Labelled photos from "Cay-sau-rieng", an image-classification folder in TonyVu258/dataset-build. The possible labels are: anthracnose disease, canker disease, fruit rot, mealybug infestation, pink disease, sooty mold, stem blight, stem cracking gummosis, thrips disease, yellow leaf.

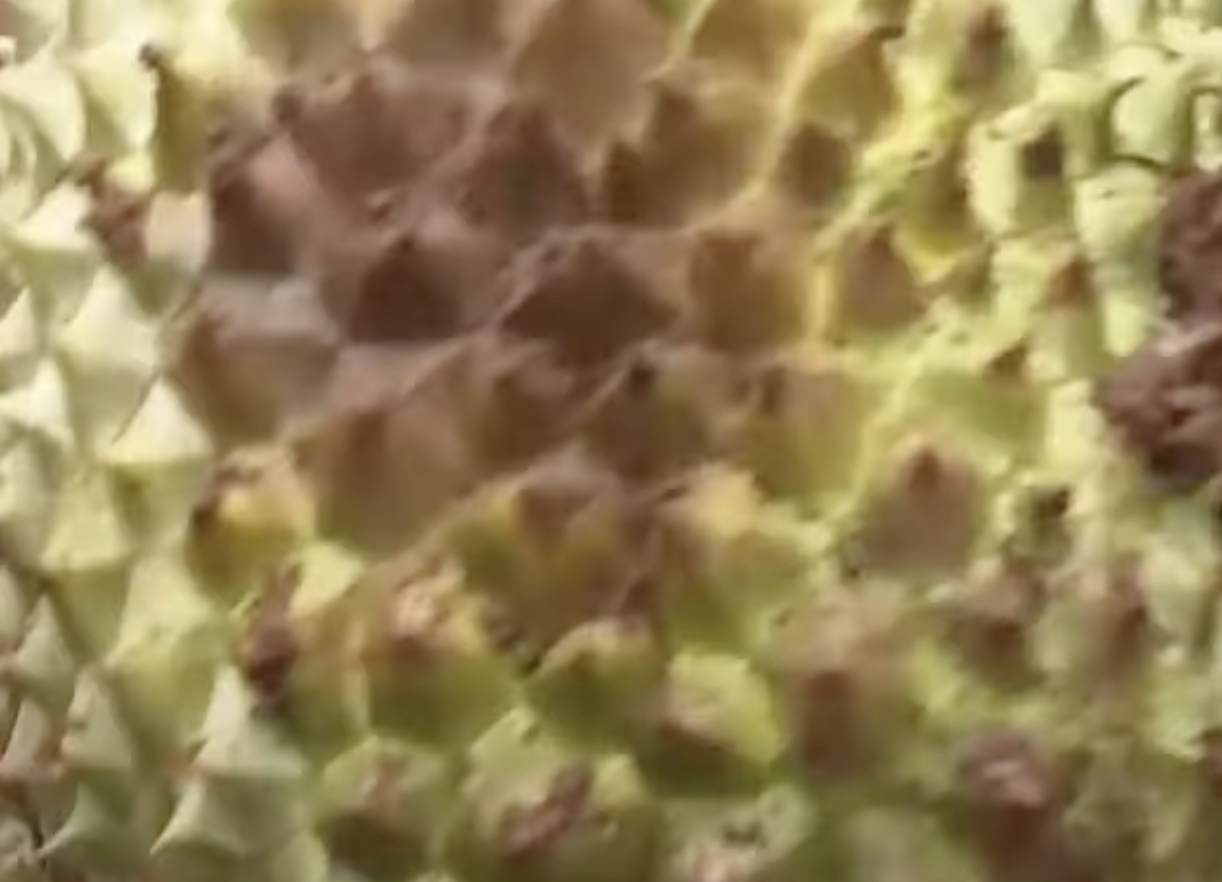
Label: fruit rot

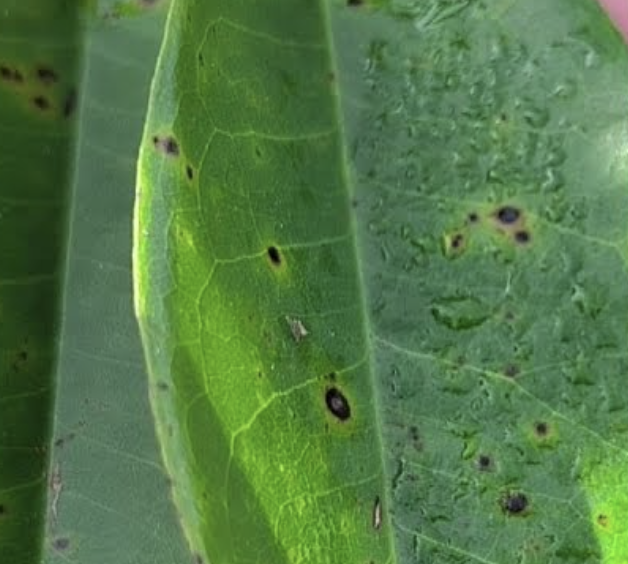
Label: canker disease

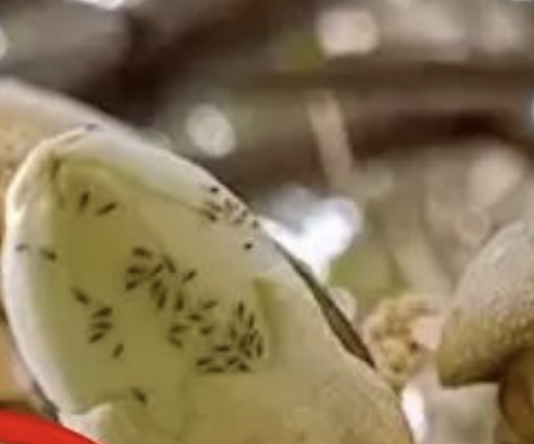
Label: thrips disease

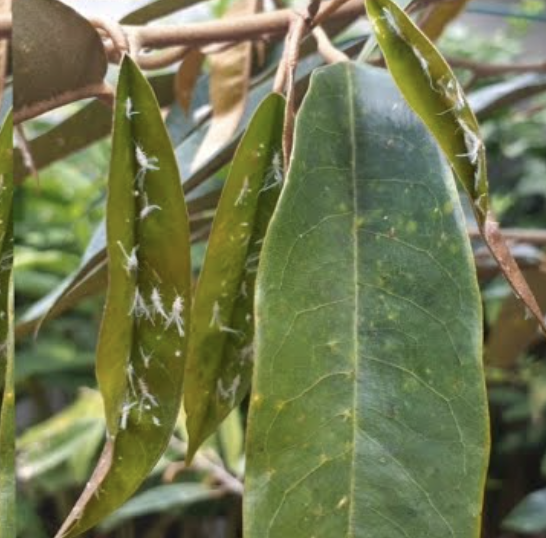
Label: mealybug infestation

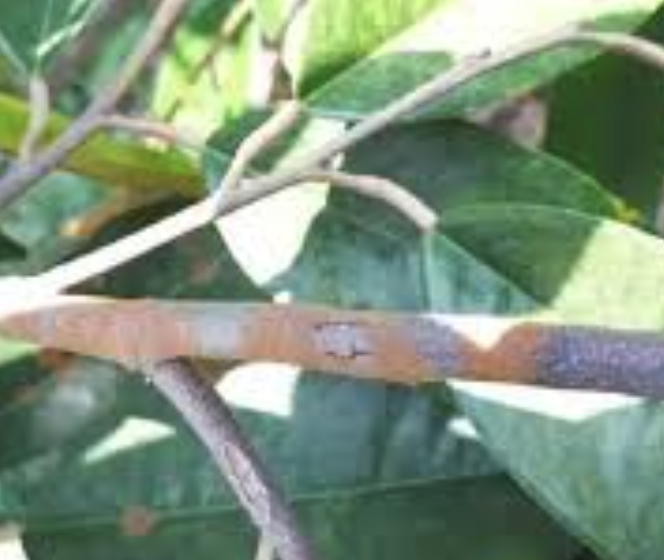
Label: pink disease

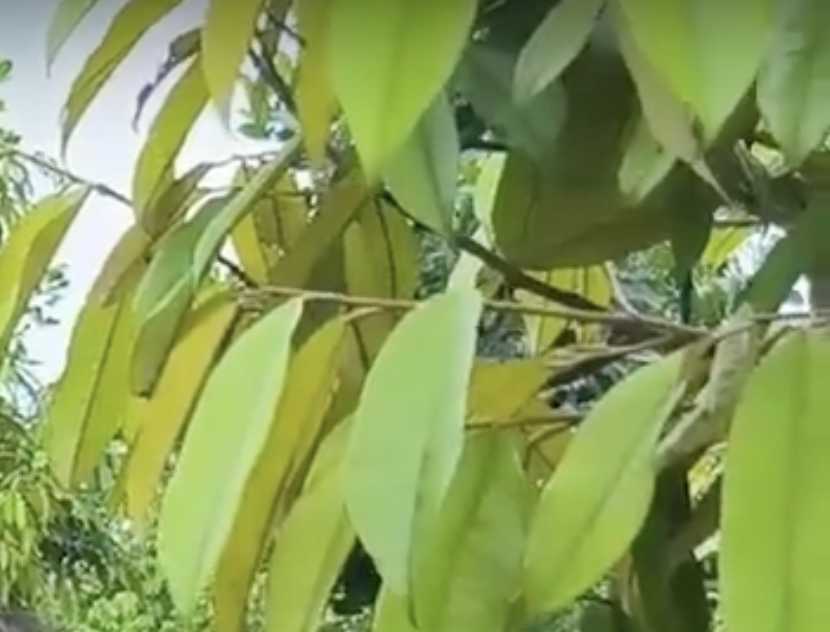
Label: yellow leaf
